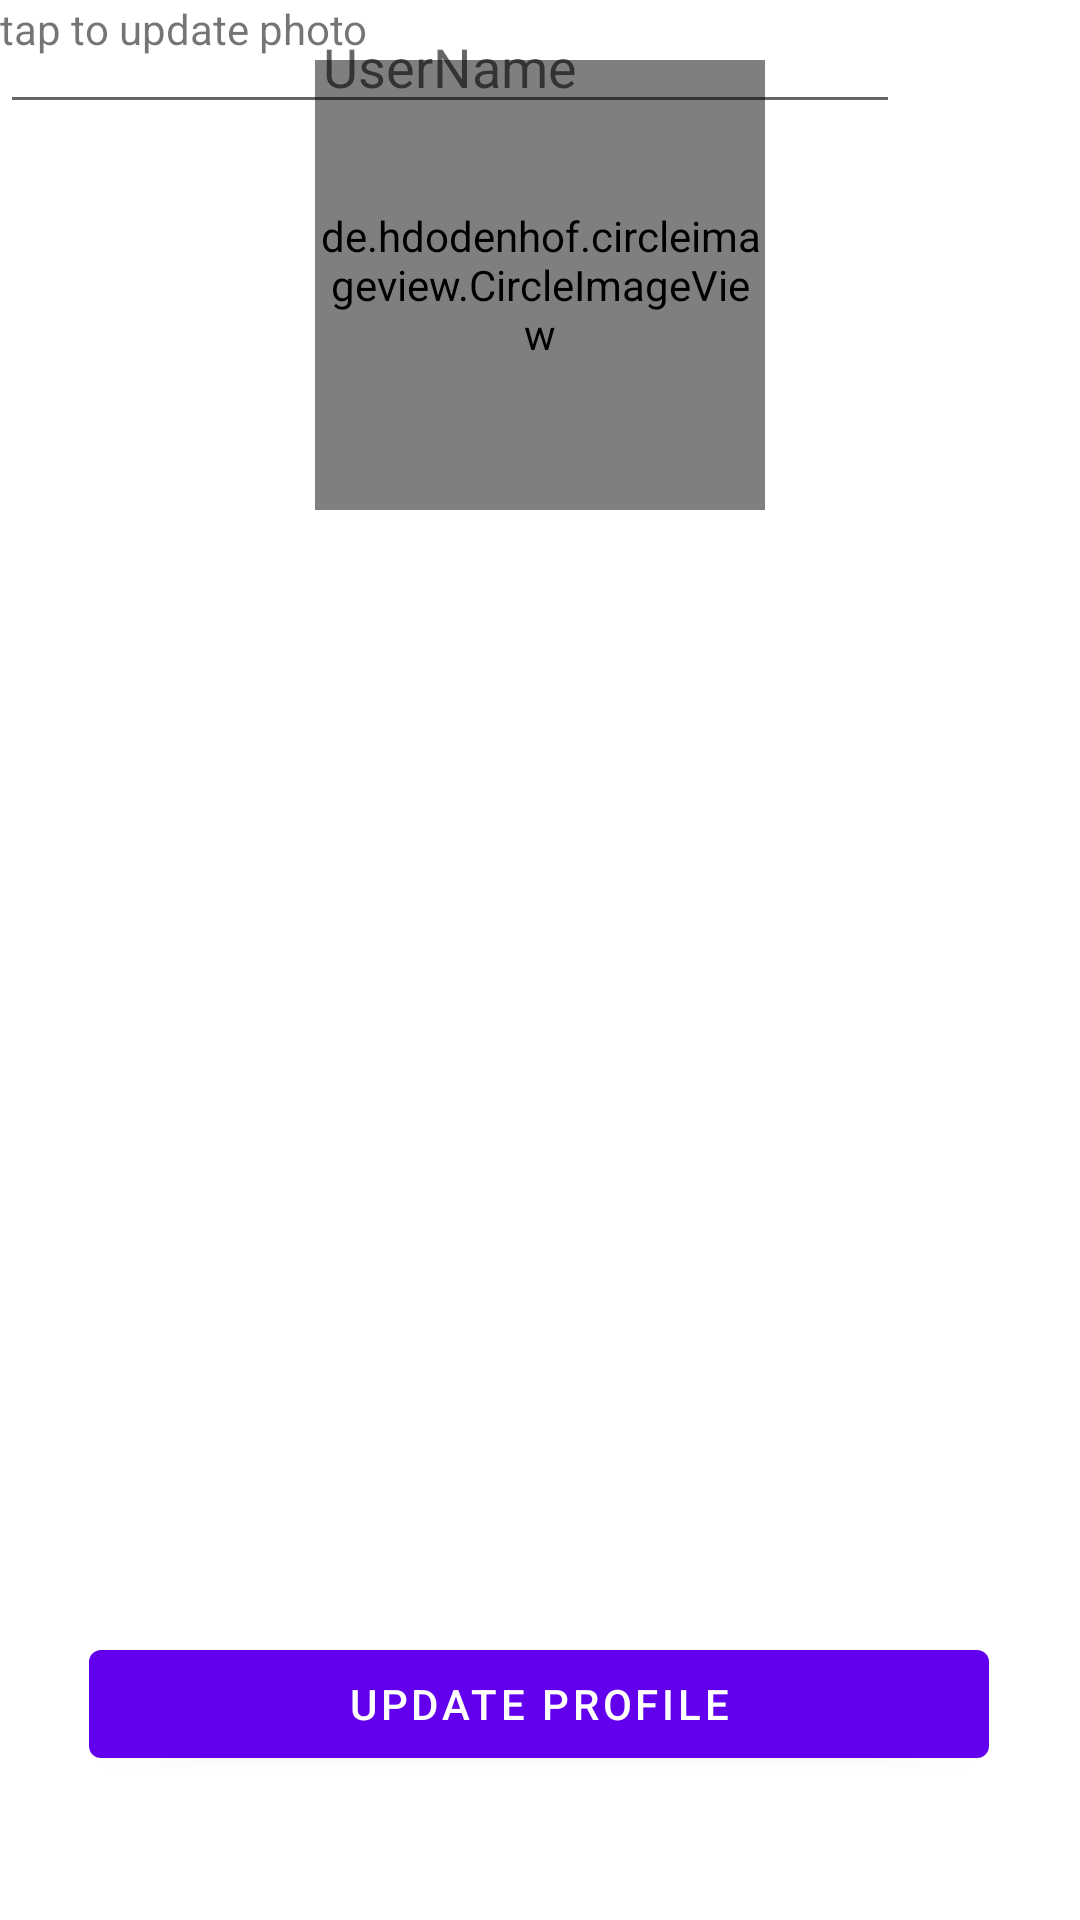

This screen was rendered from an Android layout file. Write that file and the resources it references.
<!-- AndroidManifest.xml: application theme Theme.Base -->
<!-- res/layout/activity_profile.xml -->
<?xml version="1.0" encoding="utf-8"?>
<androidx.constraintlayout.widget.ConstraintLayout xmlns:android="http://schemas.android.com/apk/res/android"
        xmlns:tools="http://schemas.android.com/tools"
        xmlns:app="http://schemas.android.com/apk/res-auto"
        android:layout_width="match_parent"
        android:layout_height="match_parent"
        tools:context=".SignUpActivity">

    <de.hdodenhof.circleimageview.CircleImageView
            android:layout_width="150dp"
            android:layout_height="150dp"
            android:id="@+id/ivCircle_ProfileActivity"
            app:layout_constraintStart_toStartOf="parent"
            app:layout_constraintHorizontal_bias="0.5"
            app:layout_constraintEnd_toEndOf="parent"
            app:layout_constraintTop_toTopOf="parent"
            android:layout_marginTop="20dp"
            android:src="@color/purple_700" />

    <Button
            android:text="Update Profile"
            android:layout_width="300dp"
            android:layout_height="wrap_content"
            android:id="@+id/btnUpdateProfile_ProfileActivity"
            app:layout_constraintStart_toStartOf="parent"
            app:layout_constraintHorizontal_bias="0.495"
            app:layout_constraintEnd_toEndOf="parent"
            app:layout_constraintBottom_toBottomOf="parent"
            android:layout_marginBottom="48dp" />

    <com.google.android.material.textfield.TextInputEditText
            android:layout_width="300dp"
            android:layout_height="wrap_content"
            android:hint="UserName"
            android:gravity="center"
            android:id="@+id/etUserName_ProfileActivity"
            tools:layout_editor_absoluteY="268dp"
            tools:layout_editor_absoluteX="55dp" />

    <TextView
            android:text="tap to update photo"
            android:layout_width="wrap_content"
            android:layout_height="wrap_content"
            android:id="@+id/textView"
            tools:layout_editor_absoluteY="181dp"
            tools:layout_editor_absoluteX="144dp" />

</androidx.constraintlayout.widget.ConstraintLayout>
<!-- resources referenced by this layout -->
<resources>
  <style name="Theme.Base" parent="Theme.MaterialComponents.DayNight.DarkActionBar">
          
          <item name="colorPrimary">@color/purple_500</item>
          <item name="colorPrimaryVariant">@color/purple_700</item>
          <item name="colorOnPrimary">@color/white</item>
          
          <item name="colorSecondary">@color/teal_200</item>
          <item name="colorSecondaryVariant">@color/teal_700</item>
          <item name="colorOnSecondary">@color/black</item>
          
          <item name="android:statusBarColor" tools:targetApi="l">?attr/colorPrimaryVariant</item>
          
      </style>
  <!-- not gathered from this repository: default colours our renderer supplied (Android Studio template values) -->
  <color name="purple_500">#FF6200EE</color>
  <color name="purple_700">#FF3700B3</color>
  <color name="teal_200">#FF03DAC5</color>
  <color name="teal_700">#FF018786</color>
  <color name="black">#FF000000</color>
  <color name="white">#FFFFFFFF</color>
</resources>
